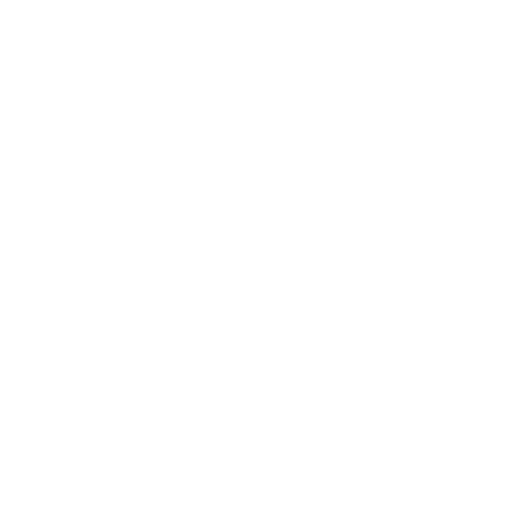
t = 0.00 s
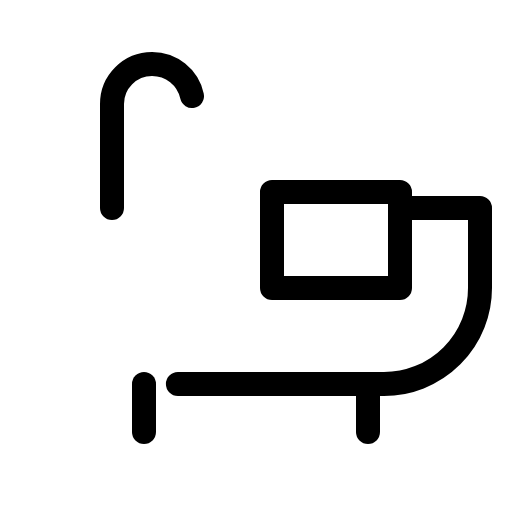
t = 0.38 s
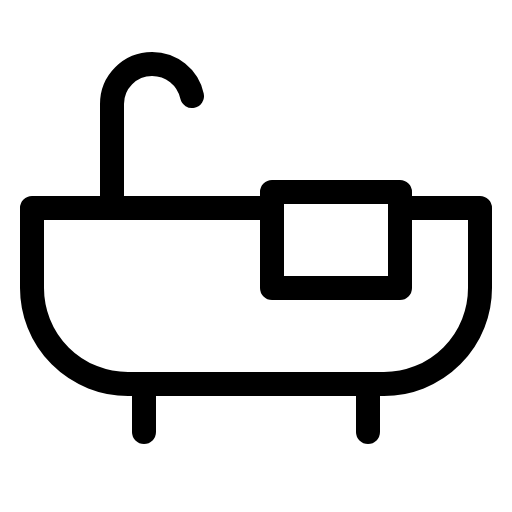
t = 1.13 s
t = 1.50 s: frame unchanged from t = 1.13 s, image omitted
t = 1.88 s: frame unchanged from t = 1.13 s, image omitted
t = 2.63 s: frame unchanged from t = 1.13 s, image omitted

The animated SVG that drew these frames (rendered in a browser with its animation timeline set to each time). Animation: 1 CSS @keyframes rule; one cycle of 3.00 s, repeats indefinitely.

<svg xmlns="http://www.w3.org/2000/svg" viewBox="0 0 256 256">
  <style>
    .draw-line {
      stroke-dasharray: 2000;
      stroke-dashoffset: 0;
    }
    svg:hover .draw-line {
      animation: phosphor-draw-in 3s ease-in-out infinite alternate;
    }
    @keyframes phosphor-draw-in {
      0%   { stroke-dashoffset: 2000; }
      50%  { stroke-dashoffset: 0; }
      100% { stroke-dashoffset: 0; }
    }
  </style><rect width="256" height="256" fill="none"/><line x1="72" y1="192" x2="72" y2="216" fill="none" stroke="currentColor" stroke-linecap="round" stroke-linejoin="round" stroke-width="12" class="draw-line"/><line x1="184" y1="192" x2="184" y2="216" fill="none" stroke="currentColor" stroke-linecap="round" stroke-linejoin="round" stroke-width="12" class="draw-line"/><rect x="136" y="96" width="64" height="48" fill="none" stroke="currentColor" stroke-linecap="round" stroke-linejoin="round" stroke-width="12" class="draw-line"/><path d="M200,104h40v40a48,48,0,0,1-48,48H64a48,48,0,0,1-48-48V104H136" fill="none" stroke="currentColor" stroke-linecap="round" stroke-linejoin="round" stroke-width="12" class="draw-line"/><path d="M56,104V52A20,20,0,0,1,76,32,20.44,20.44,0,0,1,96,48" fill="none" stroke="currentColor" stroke-linecap="round" stroke-linejoin="round" stroke-width="12" class="draw-line"/></svg>
